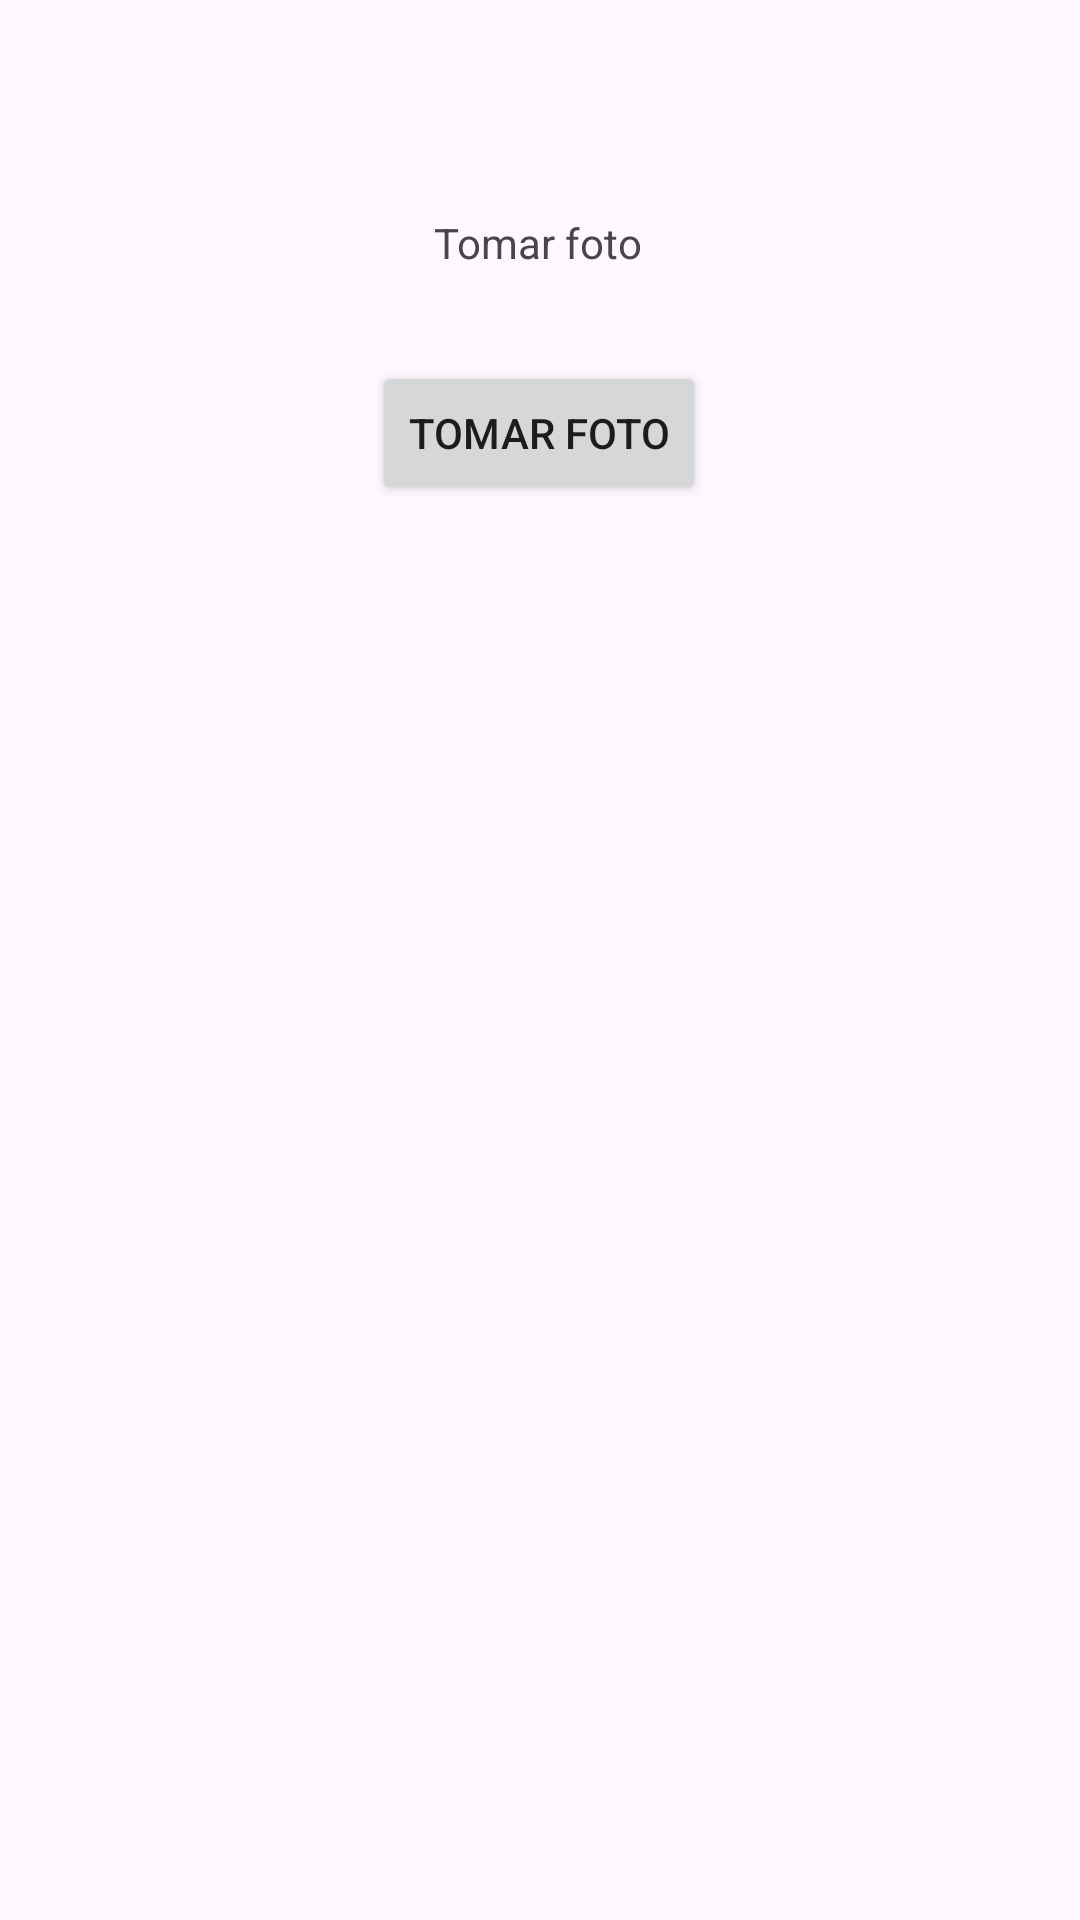

This screen was rendered from an Android layout file. Write that file and the resources it references.
<!-- AndroidManifest.xml: application theme Theme.Practica25092024 -->
<!-- res/layout/activity_foto.xml -->
<?xml version="1.0" encoding="utf-8"?>
<androidx.constraintlayout.widget.ConstraintLayout xmlns:android="http://schemas.android.com/apk/res/android"
    xmlns:app="http://schemas.android.com/apk/res-auto"
    xmlns:tools="http://schemas.android.com/tools"
    android:layout_width="match_parent"
    android:layout_height="match_parent"
    tools:context=".FotoActivity">

    <TextView
        android:id="@+id/textView3"
        android:layout_width="wrap_content"
        android:layout_height="wrap_content"
        android:text="@string/menu2"
        app:layout_constraintBottom_toBottomOf="parent"
        app:layout_constraintEnd_toEndOf="parent"
        app:layout_constraintHorizontal_bias="0.498"
        app:layout_constraintStart_toStartOf="parent"
        app:layout_constraintTop_toTopOf="parent"
        app:layout_constraintVertical_bias="0.115" />

    <Button
        android:id="@+id/btnTomar"
        android:layout_width="wrap_content"
        android:layout_height="wrap_content"
        android:text="@string/menu2"
        app:layout_constraintBottom_toBottomOf="parent"
        app:layout_constraintEnd_toEndOf="parent"
        app:layout_constraintHorizontal_bias="0.498"
        app:layout_constraintStart_toStartOf="parent"
        app:layout_constraintTop_toBottomOf="@+id/textView3"
        app:layout_constraintVertical_bias="0.06" />

    <ImageView
        android:id="@+id/foto"
        android:layout_width="332dp"
        android:layout_height="391dp"
        android:layout_marginBottom="68dp"
        app:layout_constraintBottom_toBottomOf="parent"
        app:layout_constraintEnd_toEndOf="parent"
        app:layout_constraintHorizontal_bias="0.493"
        app:layout_constraintStart_toStartOf="parent"
        app:layout_constraintTop_toBottomOf="@+id/btnTomar"
        app:layout_constraintVertical_bias="0.0"
        tools:srcCompat="@tools:sample/avatars" />
</androidx.constraintlayout.widget.ConstraintLayout>
<!-- resources referenced by this layout -->
<resources>
  <string name="menu2">Tomar foto</string>
  <style name="Theme.Practica25092024" parent="Base.Theme.Practica25092024" />
  <style name="Base.Theme.Practica25092024" parent="Theme.Material3.DayNight.NoActionBar">
          
          
      </style>
</resources>
